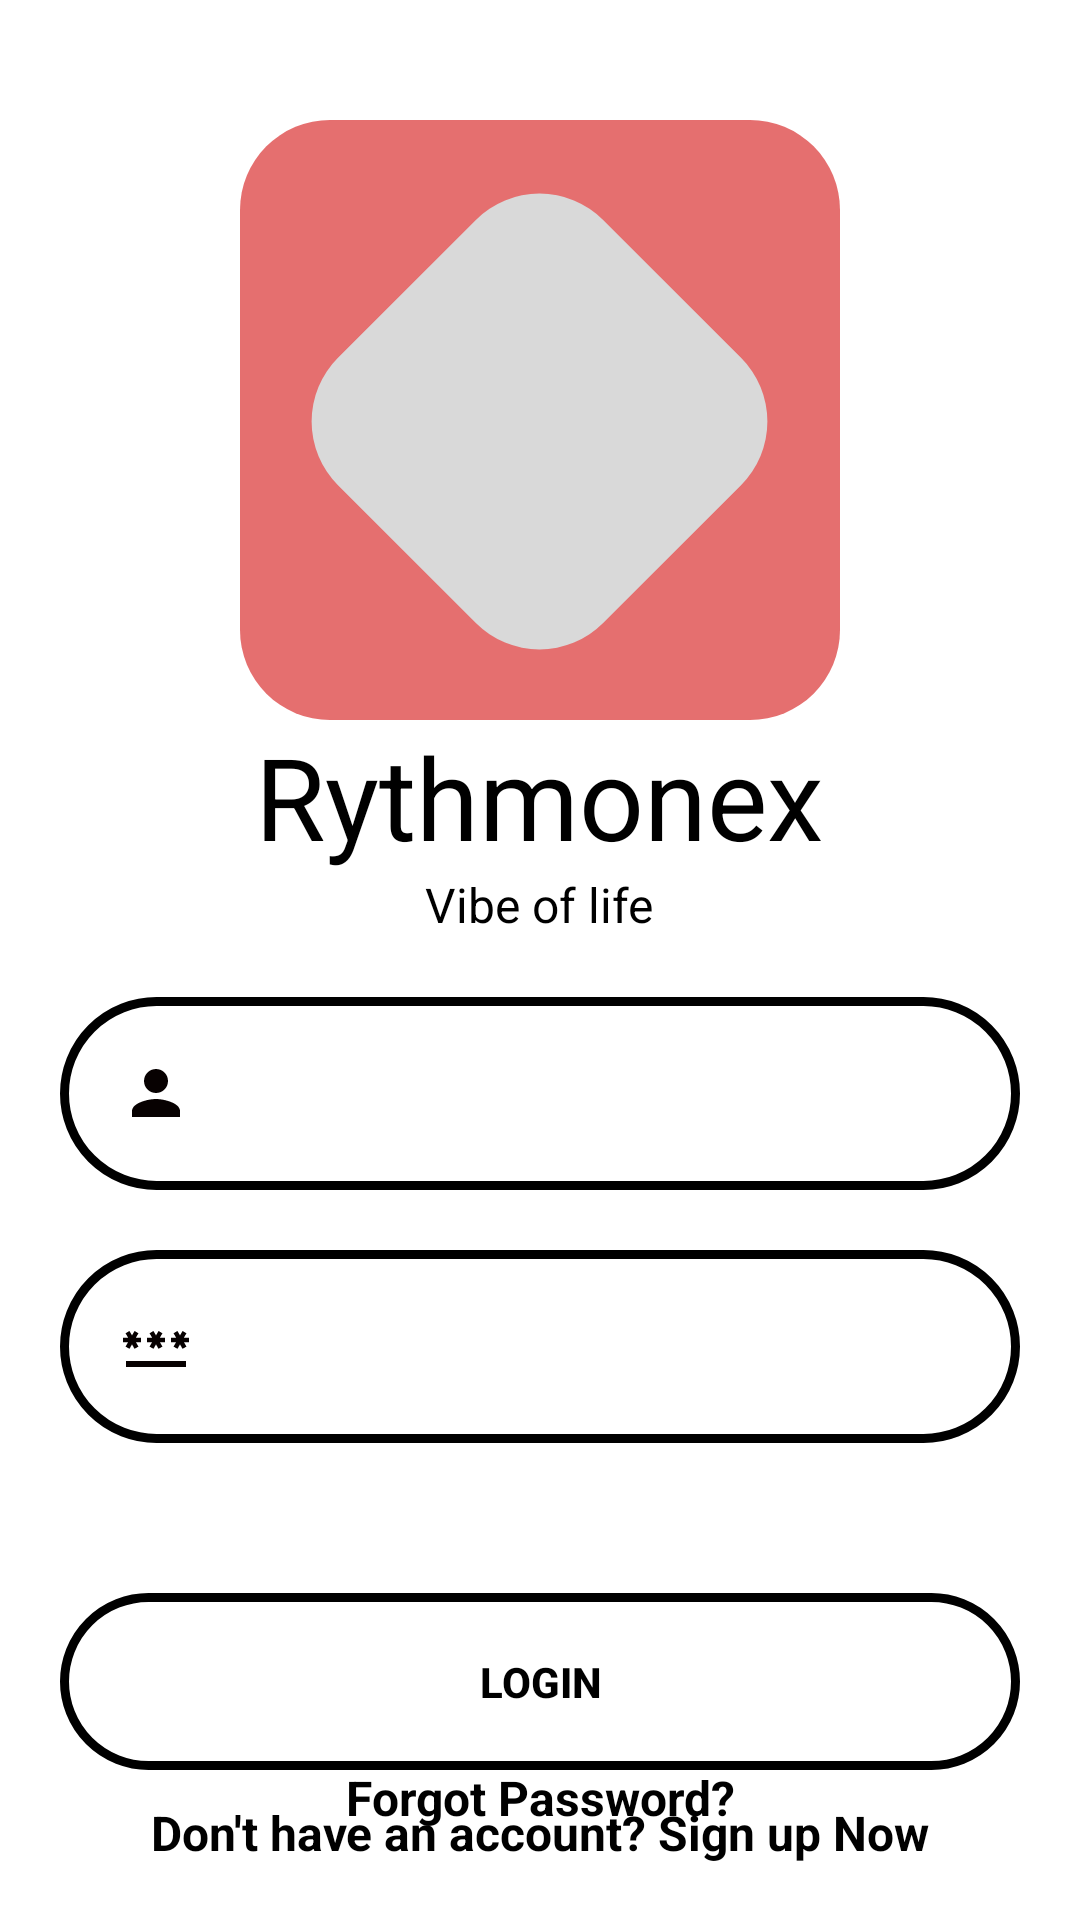

Layout XML and referenced resources for this Android screen:
<!-- AndroidManifest.xml: application theme splash_screen -->
<!-- res/layout/activity_log_in.xml -->
<?xml version="1.0" encoding="utf-8"?>
<RelativeLayout xmlns:android="http://schemas.android.com/apk/res/android"
    xmlns:app="http://schemas.android.com/apk/res-auto"
    android:layout_width="match_parent"
    android:layout_height="match_parent"
    xmlns:tools="http://schemas.android.com/tools"
    tools:context=".LogInActivity"
    >
    <RelativeLayout
        android:id="@+id/box0"
        android:gravity="center_horizontal"
        android:layout_width="match_parent"
        android:layout_height="wrap_content">


        <RelativeLayout
            android:id="@+id/box1"
            android:layout_width="wrap_content"
            android:layout_height="wrap_content">

            <ImageView
                android:id="@+id/squarebox1"
                android:layout_width="200dp"
                android:layout_height="200dp"
                android:layout_marginTop="40dp"
                android:gravity="center_horizontal"
                android:src="@drawable/squarebox" />

            <ImageView
                android:id="@+id/squarebox2"
                android:layout_width="125dp"
                android:layout_height="125dp"
                android:layout_centerHorizontal="true"
                android:layout_marginTop="78dp"
                android:rotation="45"
                android:src="@drawable/square2" />

            <TextView
                android:id="@+id/rythmonex"
                android:textAlignment="center"
                android:layout_centerHorizontal="true"
                android:layout_below="@+id/squarebox1"
                android:layout_width="wrap_content"
                android:layout_height="wrap_content"
                android:text="@string/app_name"
                android:textColor="@color/black"
                android:textSize="38dp"
                />
            <TextView
                android:id="@+id/tagline"
                android:layout_centerHorizontal="true"
                android:layout_below="@+id/rythmonex"
                android:layout_width="wrap_content"
                android:layout_height="wrap_content"
                android:text="@string/tagline"
                android:textColor="@color/black"
                android:textSize="16dp"
                />


        </RelativeLayout>

    </RelativeLayout>
    <RelativeLayout
        android:id="@+id/box2"
        android:layout_below="@id/box0"
        android:paddingRight="20dp"
        android:paddingLeft="20dp"
        android:paddingTop="20dp"
        android:layout_width="match_parent"
        android:layout_height="match_parent">
        <EditText
            android:id="@+id/login_email"
            android:drawableLeft="@drawable/user"
            android:drawablePadding="10dp"
            android:textColorHint="@color/white"
            android:hint="Email"
            android:textStyle="bold"
            android:textColor="@color/white"
            android:backgroundTint="@color/cool_blue"
            android:textAlignment="center"
            android:background="@drawable/rectangle"
            android:padding="20dp"
            android:layout_width="match_parent"
            android:layout_height="wrap_content">

        </EditText>
        <EditText
            android:id="@+id/login_password"
            android:layout_below="@+id/login_email"
            android:backgroundTint="@color/cool_blue"
            android:layout_marginTop="20dp"

            android:drawableLeft="@drawable/password_img"
            android:drawablePadding="10dp"
            android:textColorHint="@color/white"
            android:hint="Password"
            android:textColor="@color/white"
            android:textStyle="bold"
            android:textAlignment="center"
            android:background="@drawable/rectangle"
            android:padding="20dp"
            android:layout_width="match_parent"
            android:layout_height="wrap_content">

        </EditText>
        <Button
            android:id="@+id/login_button"
            android:layout_below="@+id/login_password"
            android:layout_marginTop="50dp"
            android:text="Login"
            android:textColor="@color/black"
            android:textStyle="bold"
            android:textAlignment="center"
            android:background="@drawable/rectangle"
            android:hapticFeedbackEnabled="true"
            android:backgroundTint="@color/cool_pink"

            android:padding="20dp"
            android:layout_width="match_parent"
            android:layout_height="wrap_content">

        </Button>
        <TextView
            android:id="@+id/signupRedirectText"
            android:layout_width="match_parent"
            android:layout_height="wrap_content"
            android:text="Don't have an account? Sign up Now"
            android:layout_below="@+id/login_button"
            android:layout_marginTop="10dp"
            android:textAlignment="center"
            android:textStyle="bold"
            android:textSize="16dp"
            android:textColor="@color/black"
            >
        </TextView>
        <TextView
            android:id="@+id/login_forgot_password"
            android:layout_width="match_parent"
            android:layout_height="wrap_content"
            android:text="Forgot Password?"
            android:textSize="16dp"
            android:layout_marginBottom="30dp"
            android:layout_alignParentBottom="true"
            android:textColor="@color/black"
            android:textAlignment="center"
            android:textStyle="bold">
        </TextView>

    </RelativeLayout>


</RelativeLayout>
<!-- resources referenced by this layout -->
<resources>
  <!-- drawable password_img (drawable) -->
  <vector android:height="24dp" android:tint="#070101"
      android:viewportHeight="24" android:viewportWidth="24"
      android:width="24dp" xmlns:android="http://schemas.android.com/apk/res/android">
      <path android:fillColor="@android:color/white" android:pathData="M2,17h20v2H2V17zM3.15,12.95L4,11.47l0.85,1.48l1.3,-0.75L5.3,10.72H7v-1.5H5.3l0.85,-1.47L4.85,7L4,8.47L3.15,7l-1.3,0.75L2.7,9.22H1v1.5h1.7L1.85,12.2L3.15,12.95zM9.85,12.2l1.3,0.75L12,11.47l0.85,1.48l1.3,-0.75l-0.85,-1.48H15v-1.5h-1.7l0.85,-1.47L12.85,7L12,8.47L11.15,7l-1.3,0.75l0.85,1.47H9v1.5h1.7L9.85,12.2zM23,9.22h-1.7l0.85,-1.47L20.85,7L20,8.47L19.15,7l-1.3,0.75l0.85,1.47H17v1.5h1.7l-0.85,1.48l1.3,0.75L20,11.47l0.85,1.48l1.3,-0.75l-0.85,-1.48H23V9.22z"/>
  </vector>
  <!-- drawable rectangle (drawable) -->
  <?xml version="1.0" encoding="utf-8"?>
  <shape xmlns:android="http://schemas.android.com/apk/res/android"
  android:shape="rectangle">
      <stroke
          android:width="3dp"/>
          <corners
              android:radius="40dp"/>
  </shape>
  <!-- drawable square2 (drawable) -->
  <?xml version="1.0" encoding="utf-8"?>
  <shape
      xmlns:android="http://schemas.android.com/apk/res/android"
      android:shape="rectangle">
      <solid
          android:color="#D9D9D9">
      </solid>
      <corners
          android:radius="30dp">
      </corners>
  </shape>
  <!-- drawable squarebox (drawable) -->
  <?xml version="1.0" encoding="utf-8"?>
  <shape
  xmlns:android="http://schemas.android.com/apk/res/android"
  android:shape="rectangle">
  <solid
      android:color="#E56F6F" >
  </solid>
  <corners
      android:radius="30dp"   >
  </corners>
  </shape>
  <!-- drawable user (drawable) -->
  <vector android:height="24dp" android:tint="#070101"
      android:viewportHeight="24" android:viewportWidth="24"
      android:width="24dp" xmlns:android="http://schemas.android.com/apk/res/android">
      <path android:fillColor="@android:color/white" android:pathData="M12,12c2.21,0 4,-1.79 4,-4s-1.79,-4 -4,-4 -4,1.79 -4,4 1.79,4 4,4zM12,14c-2.67,0 -8,1.34 -8,4v2h16v-2c0,-2.66 -5.33,-4 -8,-4z"/>
  </vector>
  <string name="app_name">Rythmonex</string>
  <string name="tagline">Vibe of life</string>
  <style name="splash_screen" parent="Theme.MaterialComponents.Light.NoActionBar">
          <item name="android:windowBackground">@drawable/splash_screen</item>
          <item name="android:forceDarkAllowed" tools:targetApi="q">false</item>
      </style>
  <!-- not gathered from this repository: default colours our renderer supplied (Android Studio template values) -->
  <color name="black">#FF000000</color>
  <color name="white">#FFFFFFFF</color>
</resources>
